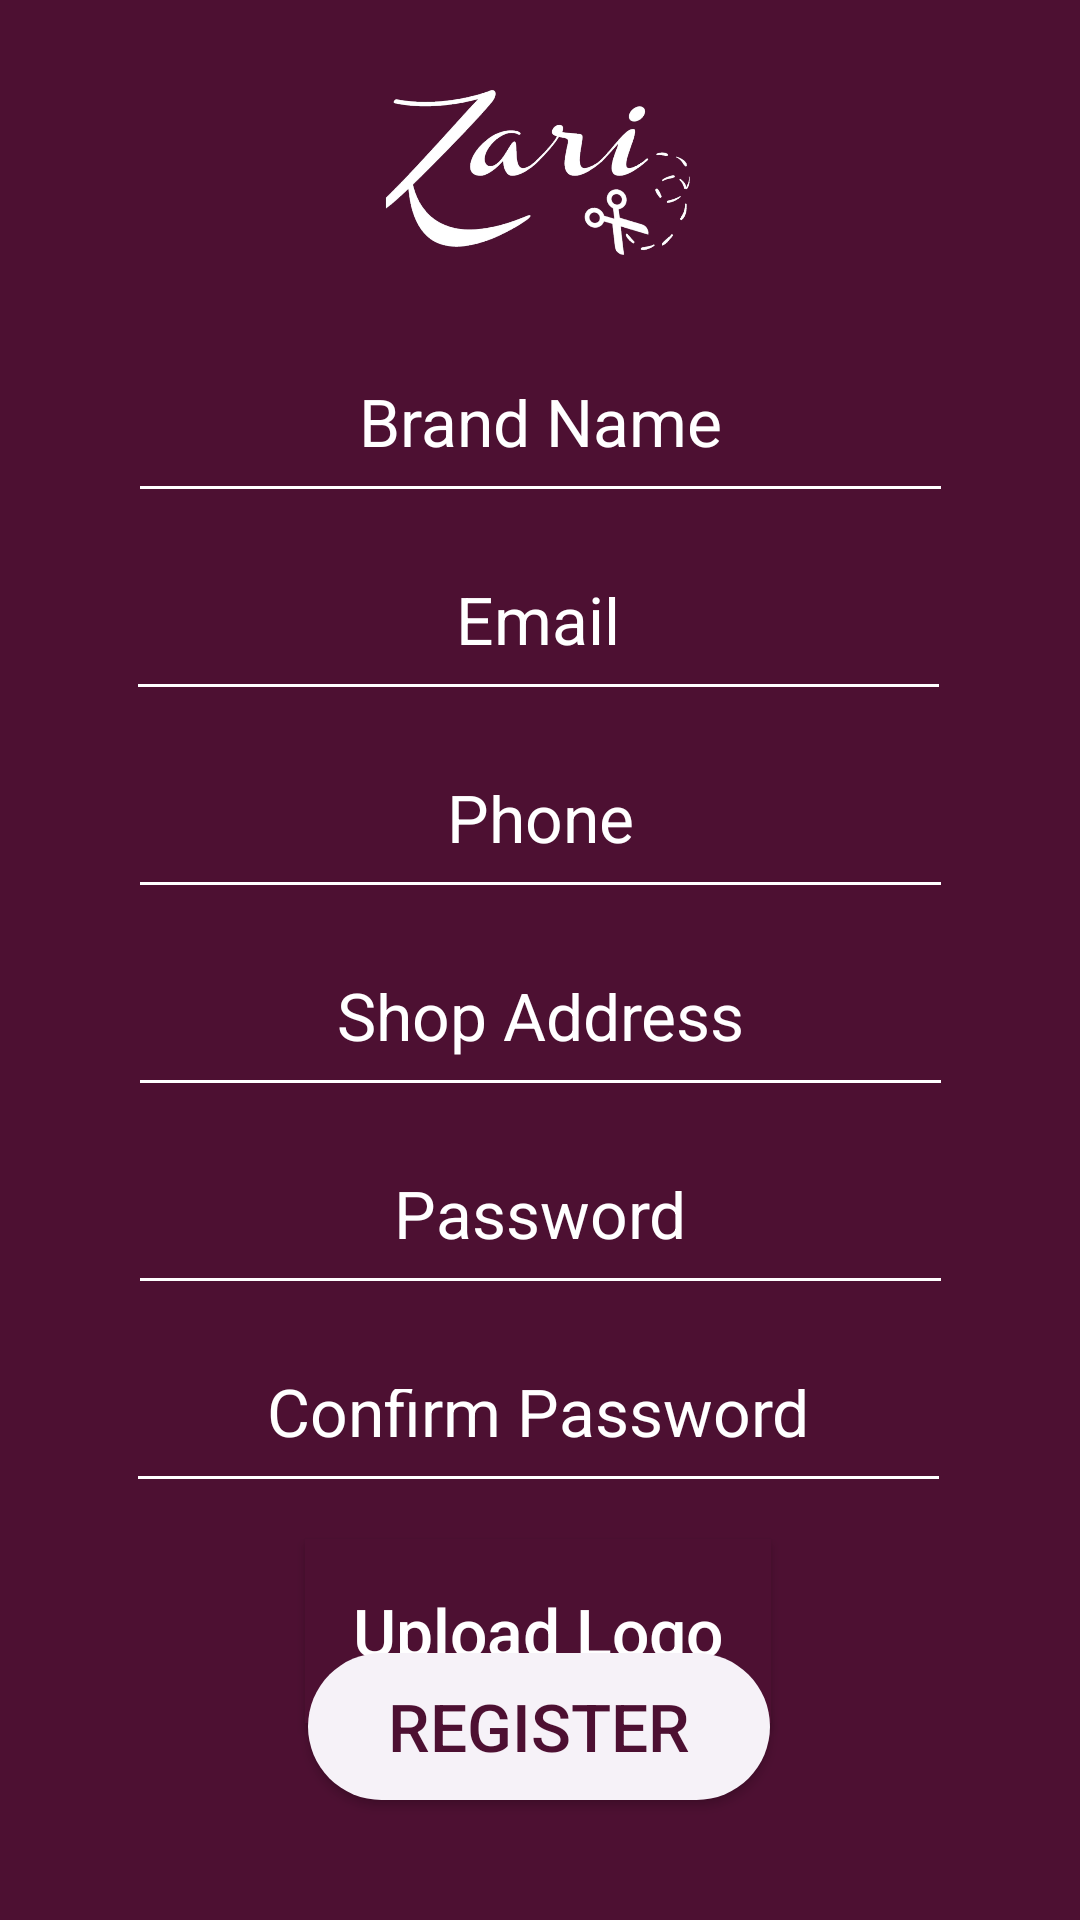

Here is an Android app screen rendered from its layout file. Give the layout XML and the strings, colors and styles it references.
<!-- AndroidManifest.xml: application theme AppTheme -->
<!-- res/layout/activity_signup_seller.xml -->
<?xml version="1.0" encoding="utf-8"?>
<androidx.constraintlayout.widget.ConstraintLayout
    xmlns:android="http://schemas.android.com/apk/res/android"
    xmlns:app="http://schemas.android.com/apk/res-auto"
    xmlns:tools="http://schemas.android.com/tools"
    android:layout_width="match_parent"
    android:layout_height="match_parent"
    android:orientation="vertical"
    android:background="@color/zariPurple"
    tools:context=".signup_seller">

    <ImageView
        android:id="@+id/ssup"
        android:layout_width="193dp"
        android:layout_height="117dp"

        android:foregroundGravity="center"
        android:src="@drawable/logopurplebg"
        app:layout_constraintEnd_toEndOf="parent"
        app:layout_constraintHorizontal_bias="0.502"
        app:layout_constraintStart_toStartOf="parent"
        app:layout_constraintTop_toTopOf="parent" />

    <EditText
        android:id="@+id/ssuname"
        android:layout_width="275dp"
        android:layout_height="54dp"

        android:backgroundTint="@color/white"
        android:foregroundGravity="center"
        android:gravity="center"
        android:hint="@string/sellername"
        android:padding="16dp"

        android:textColor="@color/white"

        android:textColorHint="@color/white"

        android:textColorLink="@color/white"
        android:textSize="22sp"

        app:layout_constraintEnd_toEndOf="parent"
        app:layout_constraintStart_toStartOf="parent"
        app:layout_constraintTop_toBottomOf="@+id/ssup" />

    <EditText
        android:id="@+id/ssuemail"
        android:layout_width="275dp"
        android:layout_height="54dp"

        android:layout_marginTop="12dp"

        android:backgroundTint="@color/white"
        android:foregroundGravity="center"
        android:gravity="center"
        android:hint="@string/selleremail"
        android:padding="16dp"

        android:textColor="@color/white"
        android:textColorHint="@color/white"
        android:textColorLink="@color/white"
        android:textSize="22sp"

        app:layout_constraintEnd_toEndOf="parent"
        app:layout_constraintHorizontal_bias="0.496"
        app:layout_constraintStart_toStartOf="parent"
        app:layout_constraintTop_toBottomOf="@+id/ssuname" />

    <EditText
        android:id="@+id/ssuphone"
        android:layout_width="275dp"
        android:layout_height="54dp"

        android:layout_marginTop="12dp"
        android:backgroundTint="@color/white"
        android:foregroundGravity="center"
        android:gravity="center"
        android:hint="@string/sellerphone"

        android:padding="16dp"
        android:textColor="@color/white"
        android:textColorHint="@color/white"
        android:textColorLink="@color/white"

        android:textSize="22sp"
        android:inputType="number"
        app:layout_constraintEnd_toEndOf="parent"
        app:layout_constraintStart_toStartOf="parent"
        app:layout_constraintTop_toBottomOf="@+id/ssuemail" />

    <EditText
        android:id="@+id/ssuaddress"
        android:layout_width="275dp"
        android:layout_height="54dp"

        android:layout_marginTop="12dp"
        android:backgroundTint="@color/white"
        android:foregroundGravity="center"
        android:gravity="center"

        android:hint="@string/selleraddress"
        android:padding="16dp"
        android:textColor="@color/white"
        android:textColorHint="@color/white"

        android:textColorLink="@color/white"
        android:textSize="22sp"
        app:layout_constraintEnd_toEndOf="parent"
        app:layout_constraintStart_toStartOf="parent"
        app:layout_constraintTop_toBottomOf="@+id/ssuphone" />

    <EditText
        android:id="@+id/ssupass"
        android:layout_width="275dp"
        android:layout_height="54dp"

        android:layout_marginTop="12dp"
        android:backgroundTint="@color/white"
        android:foregroundGravity="center"
        android:gravity="center"
        android:hint="@string/sellerpassword"

        android:inputType="textPassword"
        android:padding="16dp"
        android:textColor="@color/white"
        android:textColorHint="@color/white"
        android:textColorLink="@color/white"

        android:textSize="22sp"
        app:layout_constraintEnd_toEndOf="parent"
        app:layout_constraintStart_toStartOf="parent"
        app:layout_constraintTop_toBottomOf="@+id/ssuaddress" />

    <EditText
        android:id="@+id/ssuconfirmpass"
        android:layout_width="275dp"
        android:layout_height="54dp"

        android:layout_marginTop="12dp"
        android:backgroundTint="@color/white"
        android:foregroundGravity="center"
        android:gravity="center"
        android:hint="@string/sellerconfirmpass"

        android:inputType="textPassword"
        android:padding="16dp"
        android:textColor="@color/white"
        android:textColorHint="@color/white"
        android:textColorLink="@color/white"

        android:textSize="22sp"

        app:layout_constraintEnd_toEndOf="parent"
        app:layout_constraintHorizontal_bias="0.496"
        app:layout_constraintStart_toStartOf="parent"
        app:layout_constraintTop_toBottomOf="@+id/ssupass" />

    <Button
        android:id="@+id/sellerlogo"

        android:layout_width="wrap_content"
        android:layout_height="wrap_content"
        android:background="@color/zariPurple"

        android:layout_marginTop="12dp"
        android:text="@string/sellerlogo"
        android:textColor="@color/white"
        android:textAllCaps="false"
        android:textSize="22sp"
        android:shadowColor="@color/fade_white"

        android:padding="16dp"
        app:layout_constraintEnd_toEndOf="parent"
        app:layout_constraintHorizontal_bias="0.497"
        app:layout_constraintStart_toStartOf="parent"
        app:layout_constraintTop_toBottomOf="@+id/ssuconfirmpass" />

    <Button
        android:id="@+id/sellersu"
        android:layout_width="154dp"
        android:layout_height="49dp"

        android:layout_marginBottom="40dp"
        android:background="@drawable/round_btn"

        android:text="@string/sellerregister"


        android:textColor="@color/zariPurple"
        android:textSize="22sp"
        app:layout_constraintBottom_toBottomOf="parent"
        app:layout_constraintEnd_toEndOf="parent"
        app:layout_constraintHorizontal_bias="0.498"
        app:layout_constraintStart_toStartOf="parent" />

</androidx.constraintlayout.widget.ConstraintLayout>
<!-- resources referenced by this layout -->
<resources>
  <color name="fade_white">#F6F2F8</color>
  <color name="white">#FFFFFF</color>
  <color name="zariPurple">#4D1032</color>
  <!-- drawable logopurplebg: jpeg bitmap (drawable, 82926 bytes) -->
  <!-- drawable round_btn (drawable) -->
  <?xml version="1.0" encoding="utf-8"?>
  <shape xmlns:android="http://schemas.android.com/apk/res/android">
      <solid android:color="@color/fade_white"/>
      <corners android:radius="40dp"/>
  </shape>
  <string name="selleraddress">Shop Address</string>
  <string name="sellerconfirmpass">Confirm Password</string>
  <string name="selleremail">Email</string>
  <string name="sellerlogo">Upload Logo</string>
  <string name="sellername">Brand Name</string>
  <string name="sellerpassword">Password</string>
  <string name="sellerphone">Phone</string>
  <string name="sellerregister">Register</string>
  <style name="AppTheme" parent="Theme.AppCompat.DayNight.NoActionBar">
  
          
          <item name="colorPrimary">@color/colorPrimary</item>
          <item name="colorPrimaryDark">@color/colorPrimaryDark</item>
          <item name="colorAccent">@color/colorAccent</item>
      </style>
  <color name="colorPrimary">#000000</color>
  <color name="colorPrimaryDark">#4D1032</color>
  <color name="colorAccent">#D81B60</color>
</resources>
